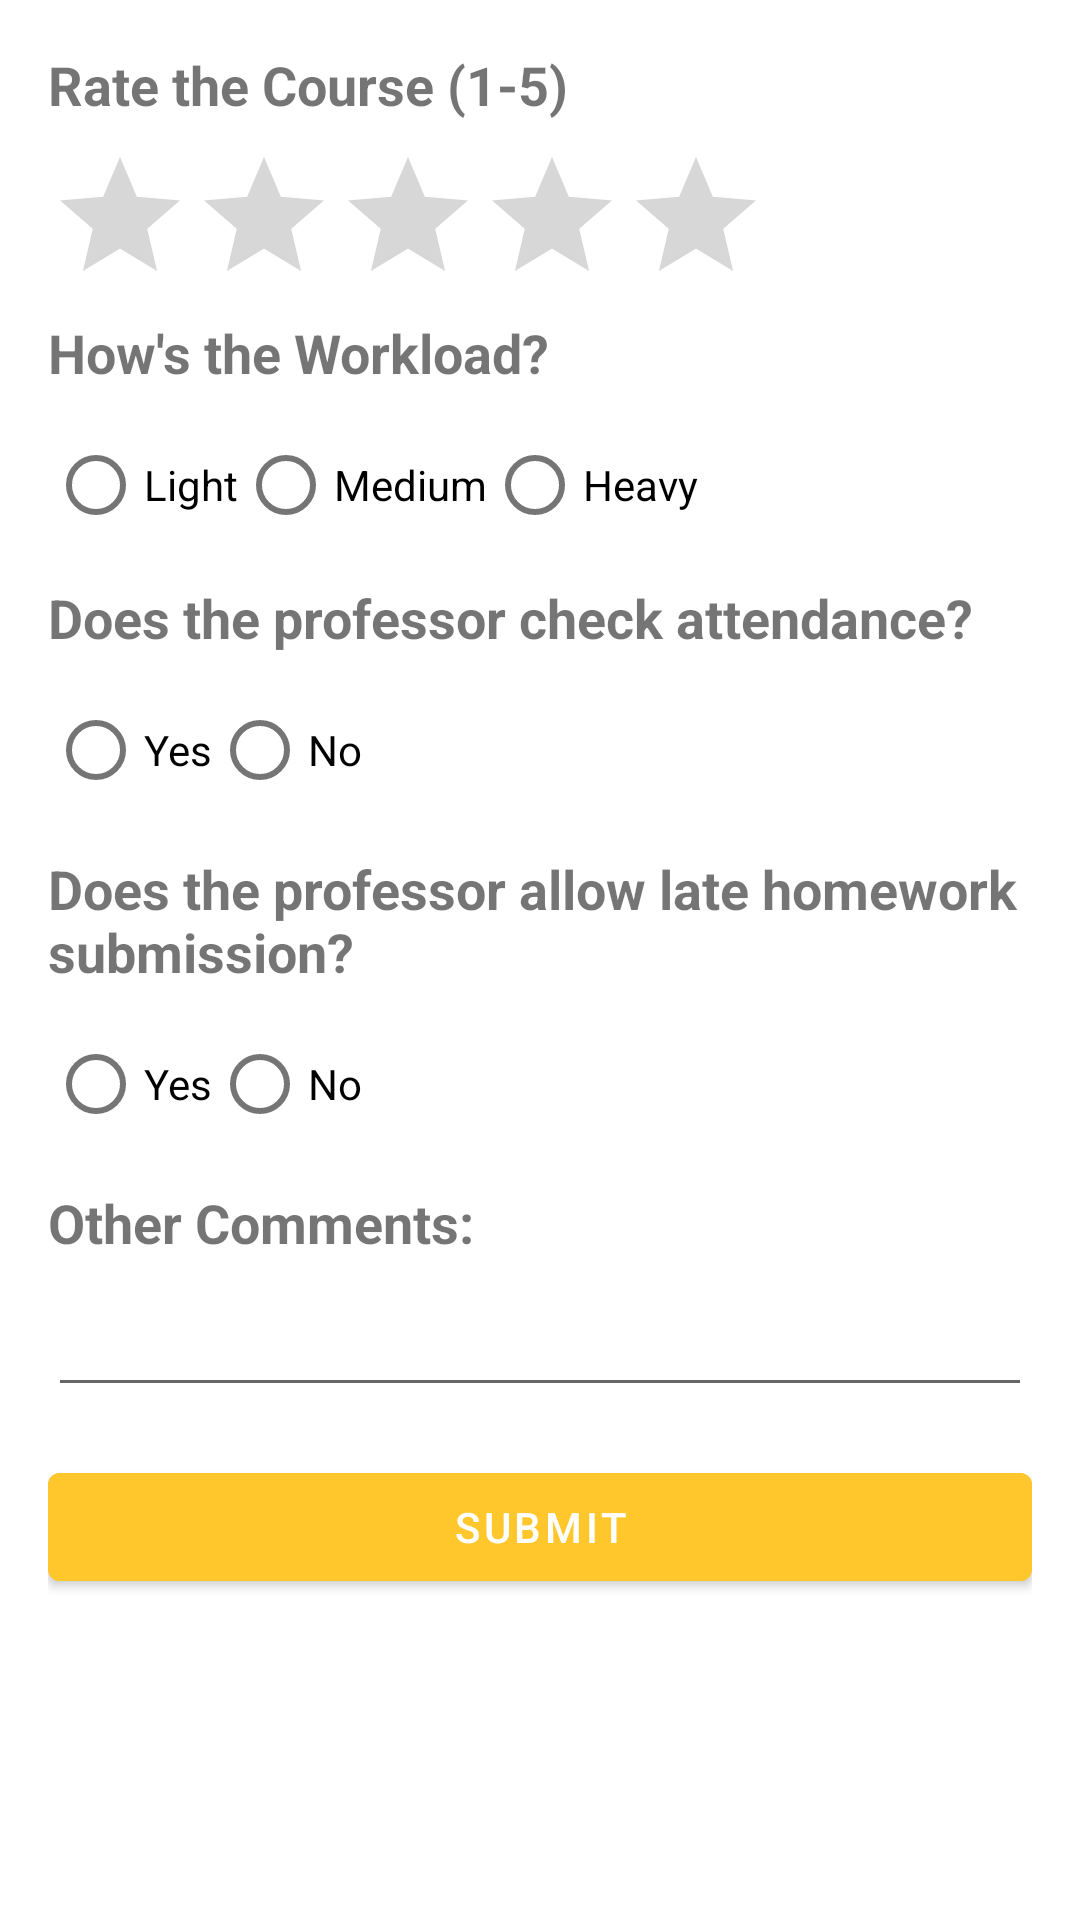

Layout XML and referenced resources for this Android screen:
<!-- AndroidManifest.xml: fallback theme Theme.MaterialComponents.DayNight.NoActionBar -->
<!-- res/layout/activity_course_review.xml -->
<?xml version="1.0" encoding="utf-8"?>
<LinearLayout
    xmlns:android="http://schemas.android.com/apk/res/android"
    android:layout_width="match_parent"
    android:layout_height="match_parent"
    android:orientation="vertical"
    android:padding="16dp">

    <TextView
        android:layout_width="match_parent"
        android:layout_height="wrap_content"
        android:text="Rate the Course (1-5)"
        android:textStyle="bold"
        android:textSize="18sp"
        android:layout_marginBottom="8dp" />

    <RatingBar
        android:id="@+id/edit_text_course"
        android:layout_width="wrap_content"
        android:layout_height="wrap_content" />


    <TextView
        android:layout_width="match_parent"
        android:layout_height="wrap_content"
        android:text="How's the Workload?"
        android:textStyle="bold"
        android:textSize="18sp"
        android:layout_marginBottom="8dp" />

    <RadioGroup
        android:id="@+id/workloadOptions"
        android:layout_width="wrap_content"
        android:layout_height="wrap_content"
        android:layout_marginBottom="8dp"
        android:orientation="horizontal">

        <RadioButton
            android:id="@+id/workloadLight"
            android:layout_width="wrap_content"
            android:layout_height="wrap_content"
            android:text="Light" />
        <RadioButton
            android:id="@+id/workloadMedium"
            android:layout_width="wrap_content"
            android:layout_height="wrap_content"
            android:text="Medium" />

        <RadioButton
            android:id="@+id/workloadHeavy"
            android:layout_width="wrap_content"
            android:layout_height="wrap_content"
            android:text="Heavy" />
    </RadioGroup>


    <TextView
        android:layout_width="match_parent"
        android:layout_height="wrap_content"
        android:text="Does the professor check attendance?"
        android:textStyle="bold"
        android:textSize="18sp"
        android:layout_marginBottom="8dp" />

    <RadioGroup
        android:id="@+id/attendance_spinner"
        android:layout_width="wrap_content"
        android:layout_height="wrap_content"
        android:orientation="horizontal">

        <RadioButton
            android:id="@+id/radioButtonYes"
            android:layout_width="wrap_content"
            android:layout_height="wrap_content"
            android:text="Yes" />

        <RadioButton
            android:id="@+id/radioButtonNo"
            android:layout_width="wrap_content"
            android:layout_height="wrap_content"
            android:text="No" />
    </RadioGroup>
    <TextView
        android:id="@+id/textViewLateHomework"
        android:layout_width="wrap_content"
        android:layout_height="wrap_content"
        android:layout_marginTop="10dp"
        android:text="Does the professor allow late homework submission?"
        android:textSize="18sp"
        android:layout_marginBottom="8dp"
        android:textStyle="bold" />

    <RadioGroup
        android:id="@+id/radioGroupLateHomework"
        android:layout_width="wrap_content"
        android:layout_height="wrap_content"
        android:orientation="horizontal">

        <RadioButton
            android:id="@+id/radioButtonLateYes"
            android:layout_width="wrap_content"
            android:layout_height="wrap_content"
            android:text="Yes" />

        <RadioButton
            android:id="@+id/radioButtonLateNo"
            android:layout_width="wrap_content"
            android:layout_height="wrap_content"
            android:text="No" />
    </RadioGroup>


    <TextView
        android:layout_width="match_parent"
        android:layout_height="wrap_content"
        android:text="Other Comments:"
        android:layout_marginTop="10dp"
        android:textStyle="bold"
        android:textSize="18sp"
        android:layout_marginBottom="8dp" />

    <EditText
        android:id="@+id/edit_text_comments"
        android:layout_width="match_parent"
        android:layout_height="wrap_content"
        android:layout_marginBottom="16dp" />

    <Button
        android:id="@+id/submit_review_button"
        android:layout_width="match_parent"
        android:layout_height="wrap_content"
        android:backgroundTint="@color/yellow"
        android:text="Submit"
        android:textAlignment="center"/>
</LinearLayout>
<!-- resources referenced by this layout -->
<resources>
  <color name="yellow">#FFC72C</color>
</resources>
